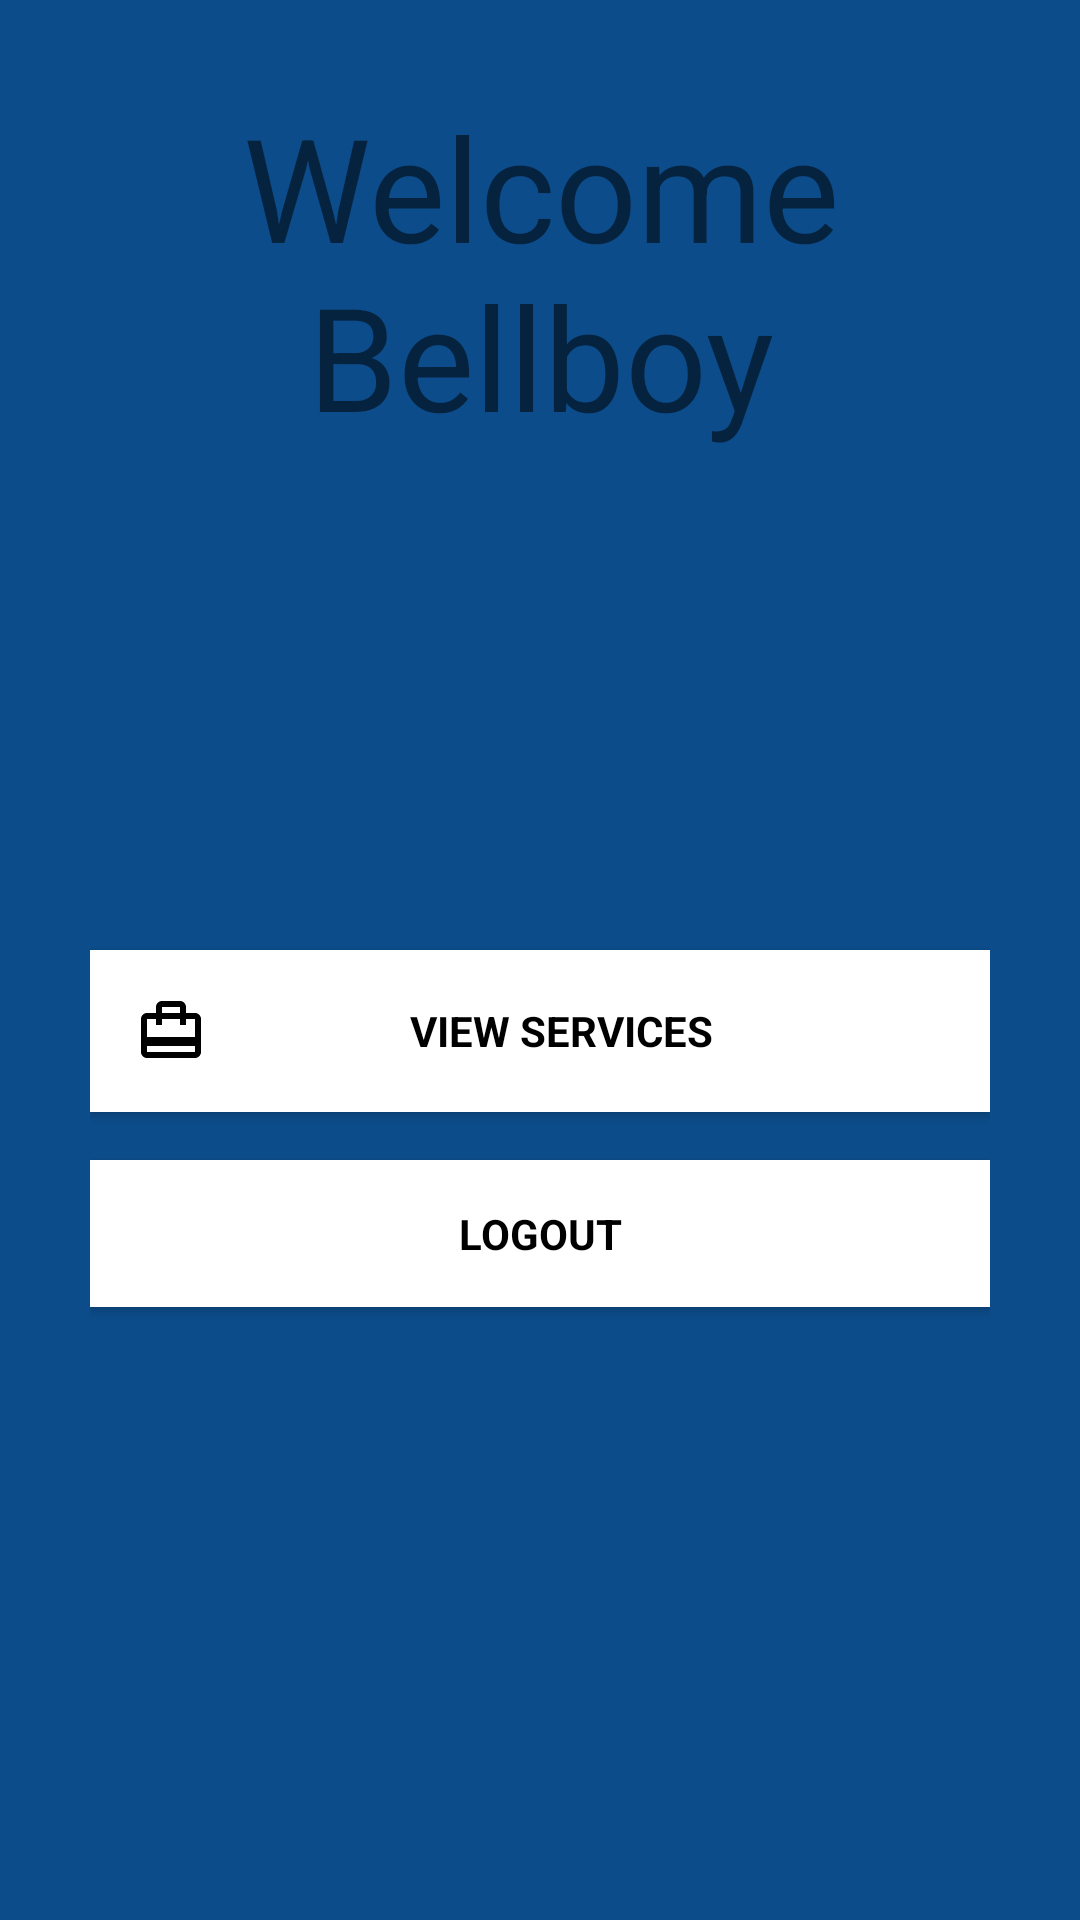

The Android layout XML behind this screen, and the referenced resources:
<!-- AndroidManifest.xml: application theme AppTheme -->
<!-- res/layout/activity_bellboy_admin.xml -->
<?xml version="1.0" encoding="utf-8"?>
<android.support.design.widget.CoordinatorLayout xmlns:android="http://schemas.android.com/apk/res/android"
    xmlns:tools="http://schemas.android.com/tools"
    android:layout_width="match_parent"
    android:layout_height="match_parent"
    android:fitsSystemWindows="true"
    tools:context=".HomeActivity">
    <LinearLayout
        android:layout_width="fill_parent"
        android:layout_height="fill_parent"
        android:background="@color/colorPrimary"
        android:orientation="vertical"
        android:padding="30dp">
        <TextView
            android:layout_width="fill_parent"
            android:layout_height="wrap_content"
            android:text="@string/welcome_bellboy"
            android:textAlignment="center"
            android:layout_marginBottom="150dp"
            android:textSize="48sp"/>
            <Button
                android:id="@+id/viewServicesBB"
                android:text="@string/view_services"
                style="?android:textAppearanceSmall"
                android:drawableStart="@drawable/ic_card_travel_white_24dp"
                android:drawablePadding="-10dp"
                android:padding="15dp"
                android:layout_width="match_parent"
                android:layout_height="wrap_content"
                android:layout_marginTop="16dip"
                android:background="@color/colorAccent"
                android:textColor="@android:color/black"
                android:textStyle="bold" />
            <Button
                android:id="@+id/bellboyLogout"
                android:text="@string/logout"
                style="?android:textAppearanceSmall"
                android:drawableStart="@drawable/ic_exit_to_app_black_24dp"
                android:drawablePadding="-10dp"
                android:padding="15dp"
                android:layout_width="match_parent"
                android:layout_height="wrap_content"
                android:layout_marginTop="16dip"
                android:background="@color/colorAccent"
                android:textColor="@android:color/black"
                android:textStyle="bold" />
    </LinearLayout>
</android.support.design.widget.CoordinatorLayout>
<!-- resources referenced by this layout -->
<resources>
  <color name="colorAccent">#FFFFFF</color>
  <color name="colorPrimary">#0C4C8A</color>
  <!-- drawable ic_card_travel_white_24dp (drawable) -->
  <vector android:height="24dp" android:tint="#000000"
      android:viewportHeight="24.0" android:viewportWidth="24.0"
      android:width="24dp" xmlns:android="http://schemas.android.com/apk/res/android">
      <path android:fillColor="#FF000000" android:pathData="M20,6h-3L17,4c0,-1.11 -0.89,-2 -2,-2L9,2c-1.11,0 -2,0.89 -2,2v2L4,6c-1.11,0 -2,0.89 -2,2v11c0,1.11 0.89,2 2,2h16c1.11,0 2,-0.89 2,-2L22,8c0,-1.11 -0.89,-2 -2,-2zM9,4h6v2L9,6L9,4zM20,19L4,19v-2h16v2zM20,14L4,14L4,8h3v2h2L9,8h6v2h2L17,8h3v6z"/>
  </vector>
  <string name="logout">Logout</string>
  <string name="view_services">View Services</string>
  <string name="welcome_bellboy">Welcome Bellboy</string>
  <style name="AppTheme" parent="Theme.AppCompat.Light.DarkActionBar">
          
          <item name="colorPrimary">@color/colorPrimary</item>
          <item name="colorPrimaryDark">@color/colorPrimaryDark</item>
          <item name="colorAccent">@color/colorAccent</item>
      </style>
  <color name="colorPrimaryDark">#0c4c8a</color>
</resources>
